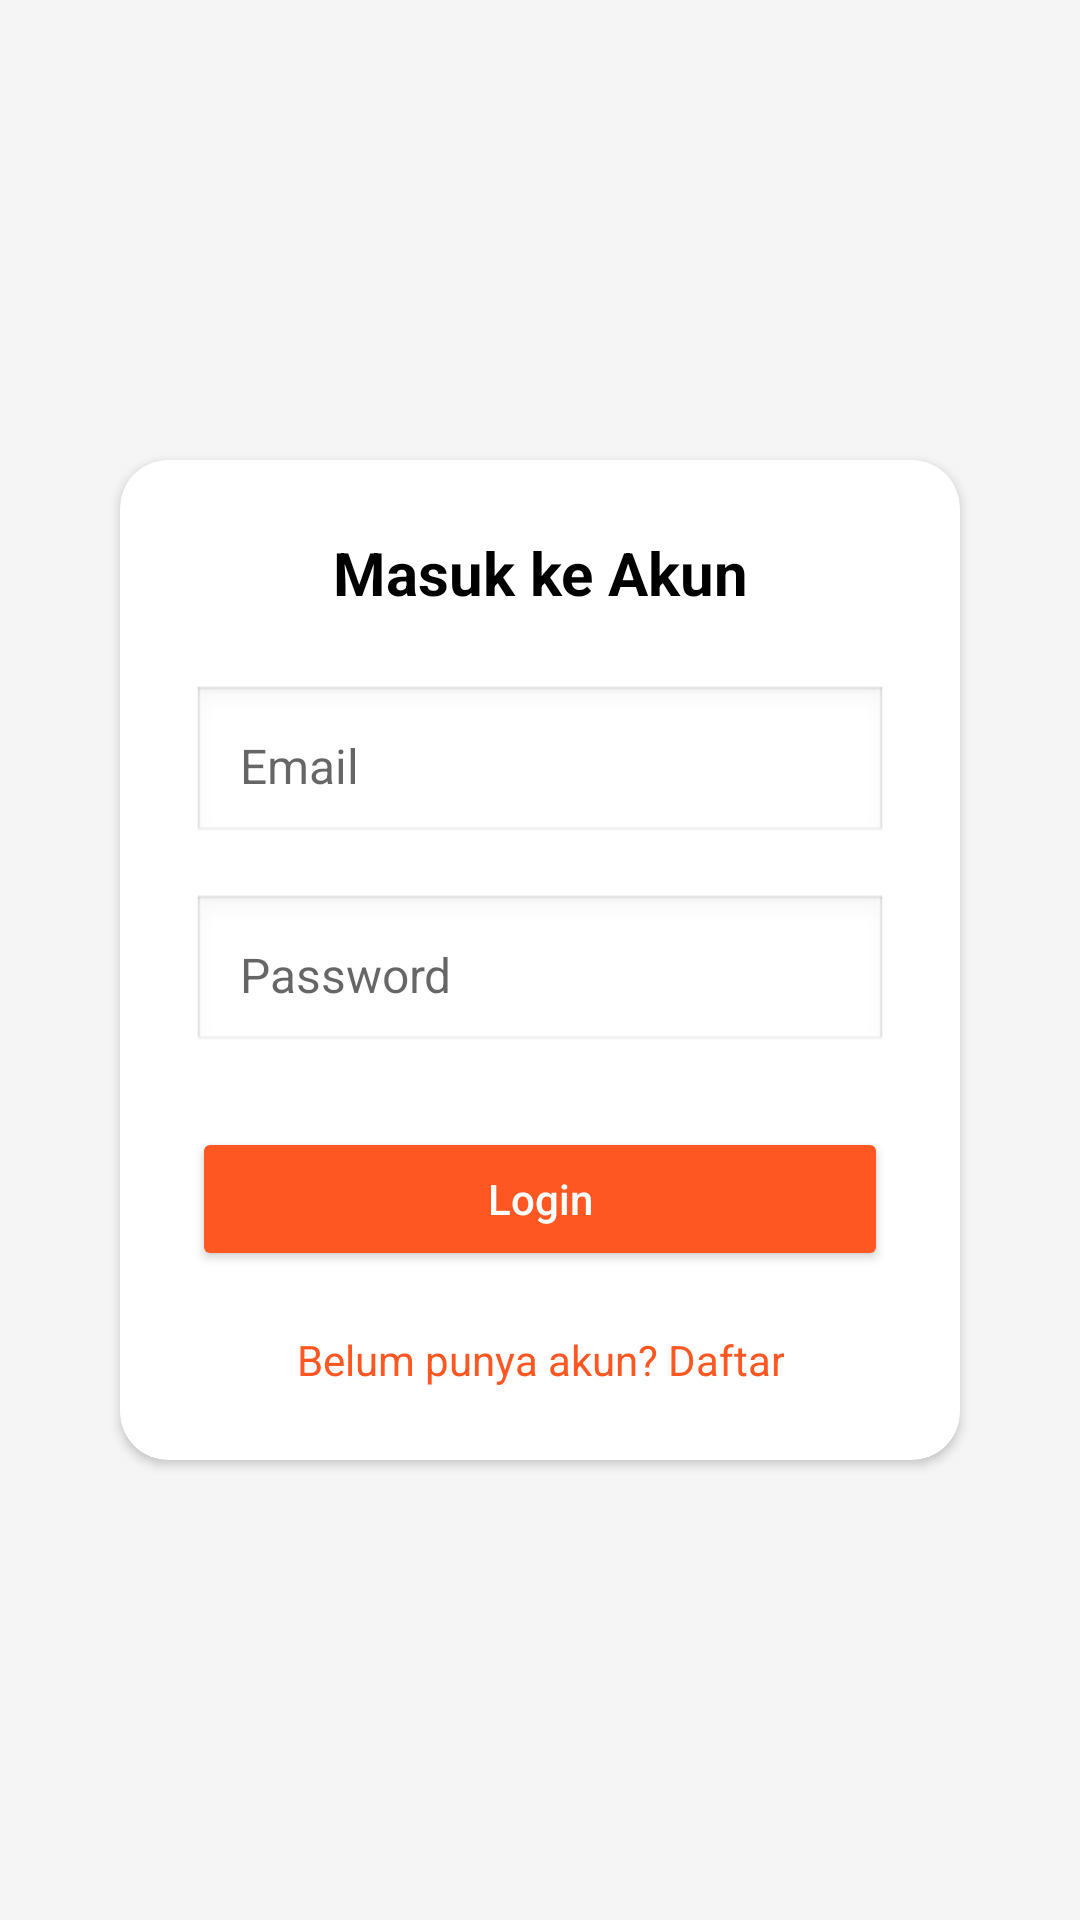

Here is an Android app screen rendered from its layout file. Give the layout XML and the strings, colors and styles it references.
<!-- AndroidManifest.xml: application theme Theme.InventoriToko -->
<!-- res/layout/activity_login.xml -->
<?xml version="1.0" encoding="utf-8"?>
<LinearLayout
    xmlns:android="http://schemas.android.com/apk/res/android"
    xmlns:app="http://schemas.android.com/apk/res-auto"
    android:id="@+id/main"
    android:layout_width="match_parent"
    android:layout_height="match_parent"
    android:padding="24dp"
    android:orientation="vertical"
    android:gravity="center"
    android:background="#F5F5F5">

    
    <androidx.cardview.widget.CardView
        android:layout_width="match_parent"
        android:layout_height="wrap_content"
        android:elevation="6dp"
        android:layout_margin="16dp"
        app:cardCornerRadius="16dp">

        <LinearLayout
            android:layout_width="match_parent"
            android:layout_height="wrap_content"
            android:orientation="vertical"
            android:padding="24dp">

            
            <TextView
                android:id="@+id/tvLoginTitle"
                android:layout_width="match_parent"
                android:layout_height="wrap_content"
                android:text="Masuk ke Akun"
                android:textSize="20sp"
                android:textStyle="bold"
                android:textColor="#000000"
                android:gravity="center"
                android:paddingBottom="16dp"/>

            
            <EditText
                android:id="@+id/etEmail"
                android:layout_width="match_parent"
                android:layout_height="wrap_content"
                android:hint="Email"
                android:inputType="textEmailAddress"
                android:padding="16dp"
                android:background="@android:drawable/edit_text"
                android:textSize="16sp"
                android:layout_marginTop="8dp"/>

            
            <EditText
                android:id="@+id/etPassword"
                android:layout_width="match_parent"
                android:layout_height="wrap_content"
                android:hint="Password"
                android:inputType="textPassword"
                android:padding="16dp"
                android:background="@android:drawable/edit_text"
                android:textSize="16sp"
                android:layout_marginTop="16dp"/>

            
            <Button
                android:id="@+id/btnLogin"
                android:layout_width="match_parent"
                android:layout_height="wrap_content"
                android:text="Login"
                android:layout_marginTop="24dp"
                android:backgroundTint="#FF5722"
                android:textColor="@android:color/white"
                android:padding="14dp"
                android:textAllCaps="false"/>

            
            <TextView
                android:id="@+id/tvToRegister"
                android:layout_width="wrap_content"
                android:layout_height="wrap_content"
                android:text="Belum punya akun? Daftar"
                android:textColor="#FF5722"
                android:layout_marginTop="20dp"
                android:textSize="14sp"
                android:gravity="center"
                android:layout_gravity="center"/>

        </LinearLayout>

    </androidx.cardview.widget.CardView>

</LinearLayout>
<!-- resources referenced by this layout -->
<resources>
  <style name="Theme.InventoriToko" parent="Theme.AppCompat.Light.NoActionBar">
      </style>
</resources>
